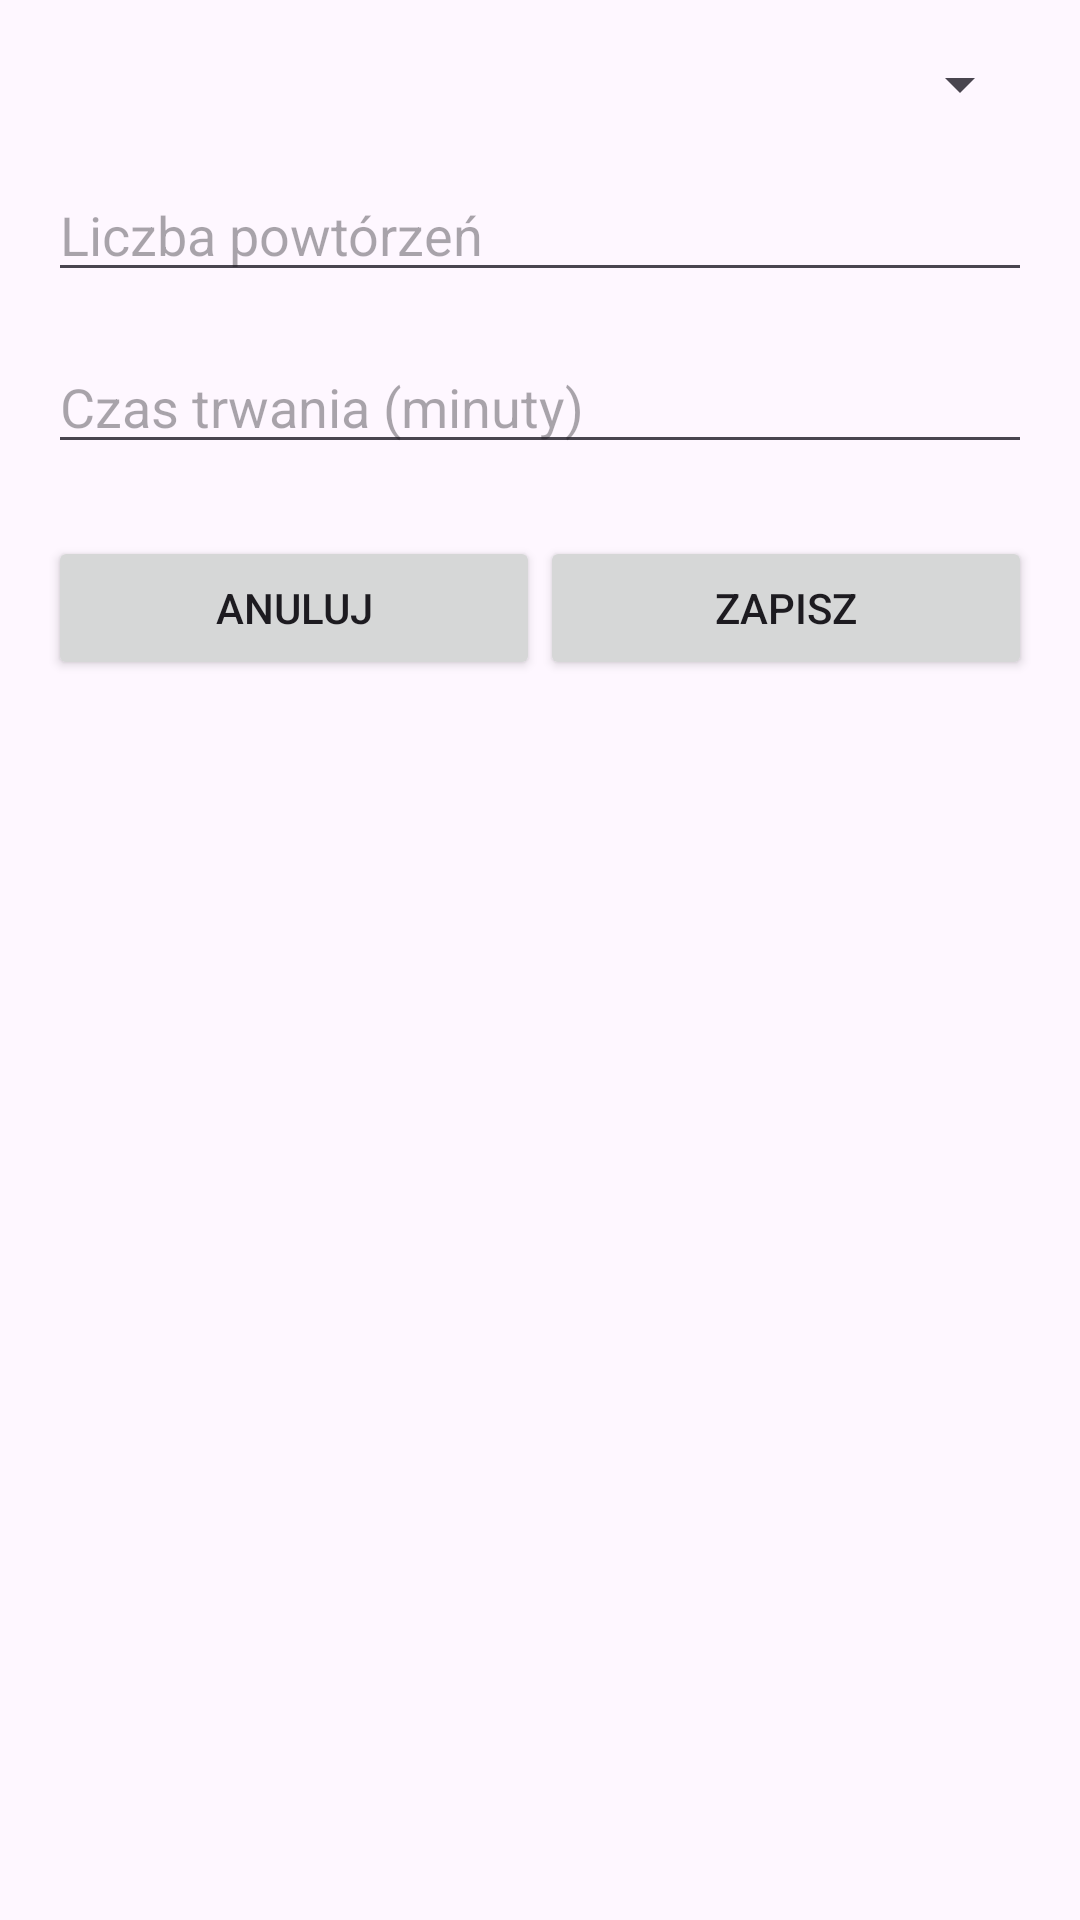

The Android layout XML behind this screen, and the referenced resources:
<!-- AndroidManifest.xml: application theme Theme.Zadanie_171 -->
<!-- res/layout/activity_add_training.xml -->
<?xml version="1.0" encoding="utf-8"?>
<androidx.constraintlayout.widget.ConstraintLayout
    xmlns:android="http://schemas.android.com/apk/res/android"
    xmlns:app="http://schemas.android.com/apk/res-auto"
    android:layout_width="match_parent"
    android:layout_height="match_parent"
    android:padding="16dp">

    <Spinner
        android:id="@+id/spinnerDifficulty"
        android:layout_width="0dp"
        android:layout_height="wrap_content"
        app:layout_constraintTop_toTopOf="parent"
        app:layout_constraintStart_toStartOf="parent"
        app:layout_constraintEnd_toEndOf="parent" />

    <EditText
        android:id="@+id/editRepsCount"
        android:layout_width="0dp"
        android:layout_height="wrap_content"
        android:hint="Liczba powtórzeń"
        android:inputType="number"
        android:layout_marginTop="16dp"
        app:layout_constraintTop_toBottomOf="@id/spinnerDifficulty"
        app:layout_constraintStart_toStartOf="parent"
        app:layout_constraintEnd_toEndOf="parent" />

    <EditText
        android:id="@+id/editDuration"
        android:layout_width="0dp"
        android:layout_height="wrap_content"
        android:hint="Czas trwania (minuty)"
        android:inputType="number"
        android:layout_marginTop="16dp"
        app:layout_constraintTop_toBottomOf="@id/editRepsCount"
        app:layout_constraintStart_toStartOf="parent"
        app:layout_constraintEnd_toEndOf="parent" />

    
    <Button
        android:id="@+id/buttonCancel"
        android:layout_width="0dp"
        android:layout_height="wrap_content"
        android:text="Anuluj"
        android:layout_marginTop="24dp"
        app:layout_constraintTop_toBottomOf="@id/editDuration"
        app:layout_constraintStart_toStartOf="parent"
        app:layout_constraintEnd_toStartOf="@id/buttonSave"
        app:layout_constraintHorizontal_chainStyle="packed"/>

    <Button
        android:id="@+id/buttonSave"
        android:layout_width="0dp"
        android:layout_height="wrap_content"
        android:text="Zapisz"
        android:layout_marginTop="24dp"
        app:layout_constraintTop_toBottomOf="@id/editDuration"
        app:layout_constraintStart_toEndOf="@id/buttonCancel"
        app:layout_constraintEnd_toEndOf="parent"/>

</androidx.constraintlayout.widget.ConstraintLayout>
<!-- resources referenced by this layout -->
<resources>
  <style name="Theme.Zadanie_171" parent="Base.Theme.Zadanie_171" />
  <style name="Base.Theme.Zadanie_171" parent="Theme.Material3.DayNight.NoActionBar">
          
          
      </style>
</resources>
